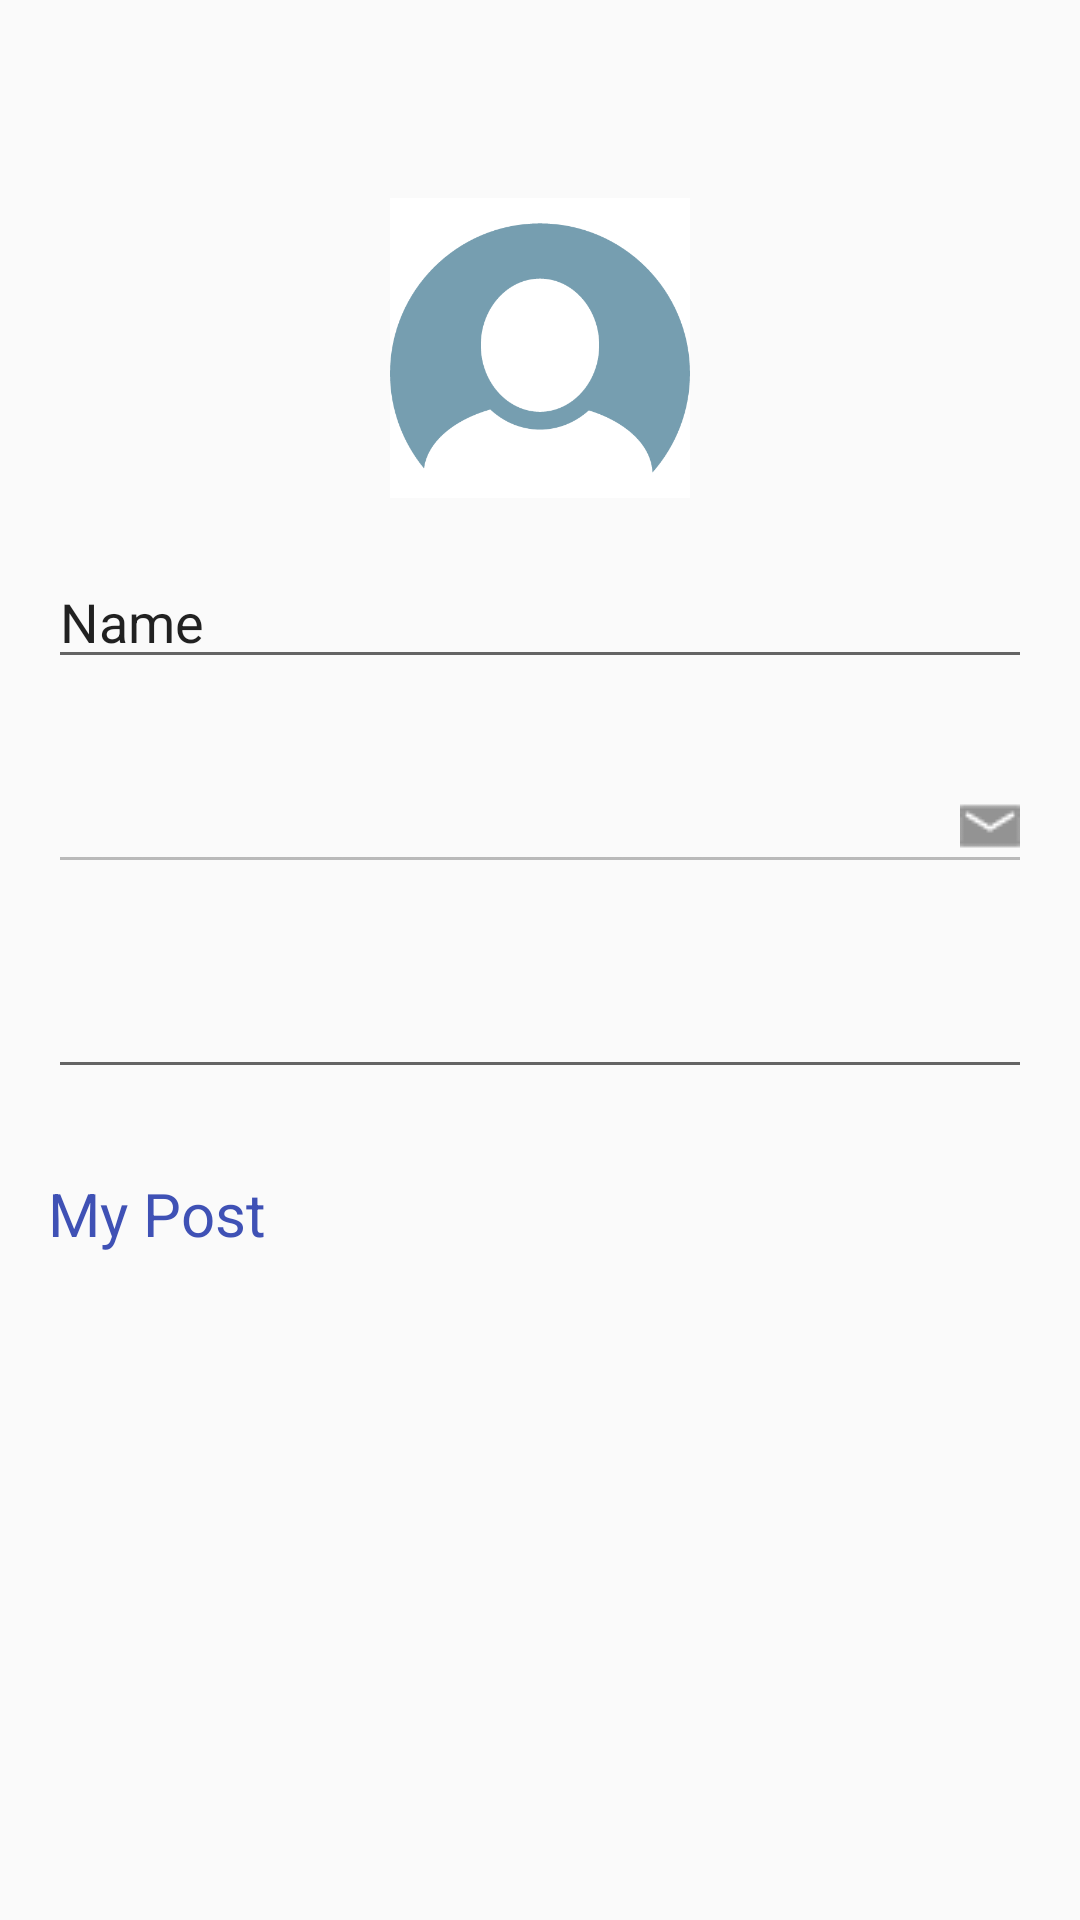

Write the Android layout XML for this screen, with the resource values it uses.
<!-- AndroidManifest.xml: application theme AppTheme -->
<!-- res/layout/profile.xml -->
<?xml version="1.0" encoding="utf-8"?>
<RelativeLayout xmlns:android="http://schemas.android.com/apk/res/android"
    xmlns:app="http://schemas.android.com/apk/res-auto"
    xmlns:tools="http://schemas.android.com/tools"
    android:id="@+id/activity_main"
    android:layout_width="match_parent"
    android:layout_height="match_parent"
    android:paddingBottom="@dimen/activity_vertical_margin"
    android:paddingLeft="@dimen/activity_horizontal_margin"
    android:paddingRight="@dimen/activity_horizontal_margin"
    android:paddingTop="@dimen/activity_vertical_margin"
    tools:context="com.peacebuster.reportnow.activity.MainActivity">


    <LinearLayout
        android:orientation="vertical"
        android:layout_width="match_parent"
        android:layout_height="match_parent"
        android:id="@+id/linear"
        android:layout_alignParentTop="true"
        android:layout_alignParentLeft="true"
        android:layout_alignParentStart="true"
        android:layout_marginTop="56dp">


        <ImageView
            android:layout_width="150dp"
            android:layout_height="100dp"
            app:srcCompat="@drawable/user"
            android:layout_gravity="center"
            android:id="@+id/change_pro_img" />


        <android.support.design.widget.TextInputLayout
            android:layout_marginTop="8dp"
            android:layout_marginBottom="8dp"
            android:layout_width="match_parent"
            android:layout_height="wrap_content">

        <EditText
            android:layout_width="match_parent"
            android:layout_height="wrap_content"
            android:inputType="textPersonName"
            android:text="Name"
            android:drawableRight="@drawable/ic_person"
            android:ems="10"
            android:id="@+id/edit_name" />
        </android.support.design.widget.TextInputLayout>

        <android.support.design.widget.TextInputLayout
            android:layout_marginTop="8dp"
            android:layout_marginBottom="8dp"
            android:layout_width="match_parent"
            android:layout_height="wrap_content">
        <EditText
            android:layout_width="match_parent"
            android:layout_height="wrap_content"
            android:drawableRight="@drawable/ic_email"
            android:inputType="none|textEmailAddress"
            android:ems="10"
            android:id="@+id/email_add"
            android:enabled="false" />
        </android.support.design.widget.TextInputLayout>

        <android.support.design.widget.TextInputLayout
            android:layout_marginTop="8dp"
            android:layout_marginBottom="8dp"
            android:layout_width="match_parent"
            android:layout_height="wrap_content">

        <EditText
            android:layout_width="match_parent"
            android:layout_height="wrap_content"
            android:inputType="textPassword"
            android:ems="10"
            android:id="@+id/password_change" />
        </android.support.design.widget.TextInputLayout>

        <TextView
            android:text="My Post"
            android:layout_width="match_parent"
            android:layout_height="wrap_content"
            android:paddingTop="20dp"
            android:id="@+id/textView7"
            android:textSize="20sp"
            android:textColor="@color/colorPrimary" />


    </LinearLayout>

</RelativeLayout>
<!-- resources referenced by this layout -->
<resources>
  <color name="colorPrimary">#3F51B5</color>
  <dimen name="activity_horizontal_margin">16dp</dimen>
  <dimen name="activity_vertical_margin">10dp</dimen>
  <!-- drawable ic_email: png bitmap (drawable, 372 bytes) -->
  <!-- drawable user: png bitmap (drawable, 9565 bytes) -->
  <style name="AppTheme" parent="Theme.AppCompat.Light.DarkActionBar">
          
          <item name="colorPrimary">@color/colorPrimary</item>
          <item name="colorPrimaryDark">@color/colorPrimaryDark</item>
          <item name="colorAccent">@color/button</item>
      </style>
  <color name="colorPrimaryDark">#303F9F</color>
  <color name="button">#3f51b5</color>
</resources>
